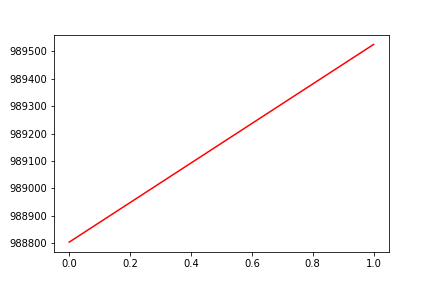

Data behind this chart, as committed beside it:
, date, assets
0, 0, 988804
1, 20170621, 989525
